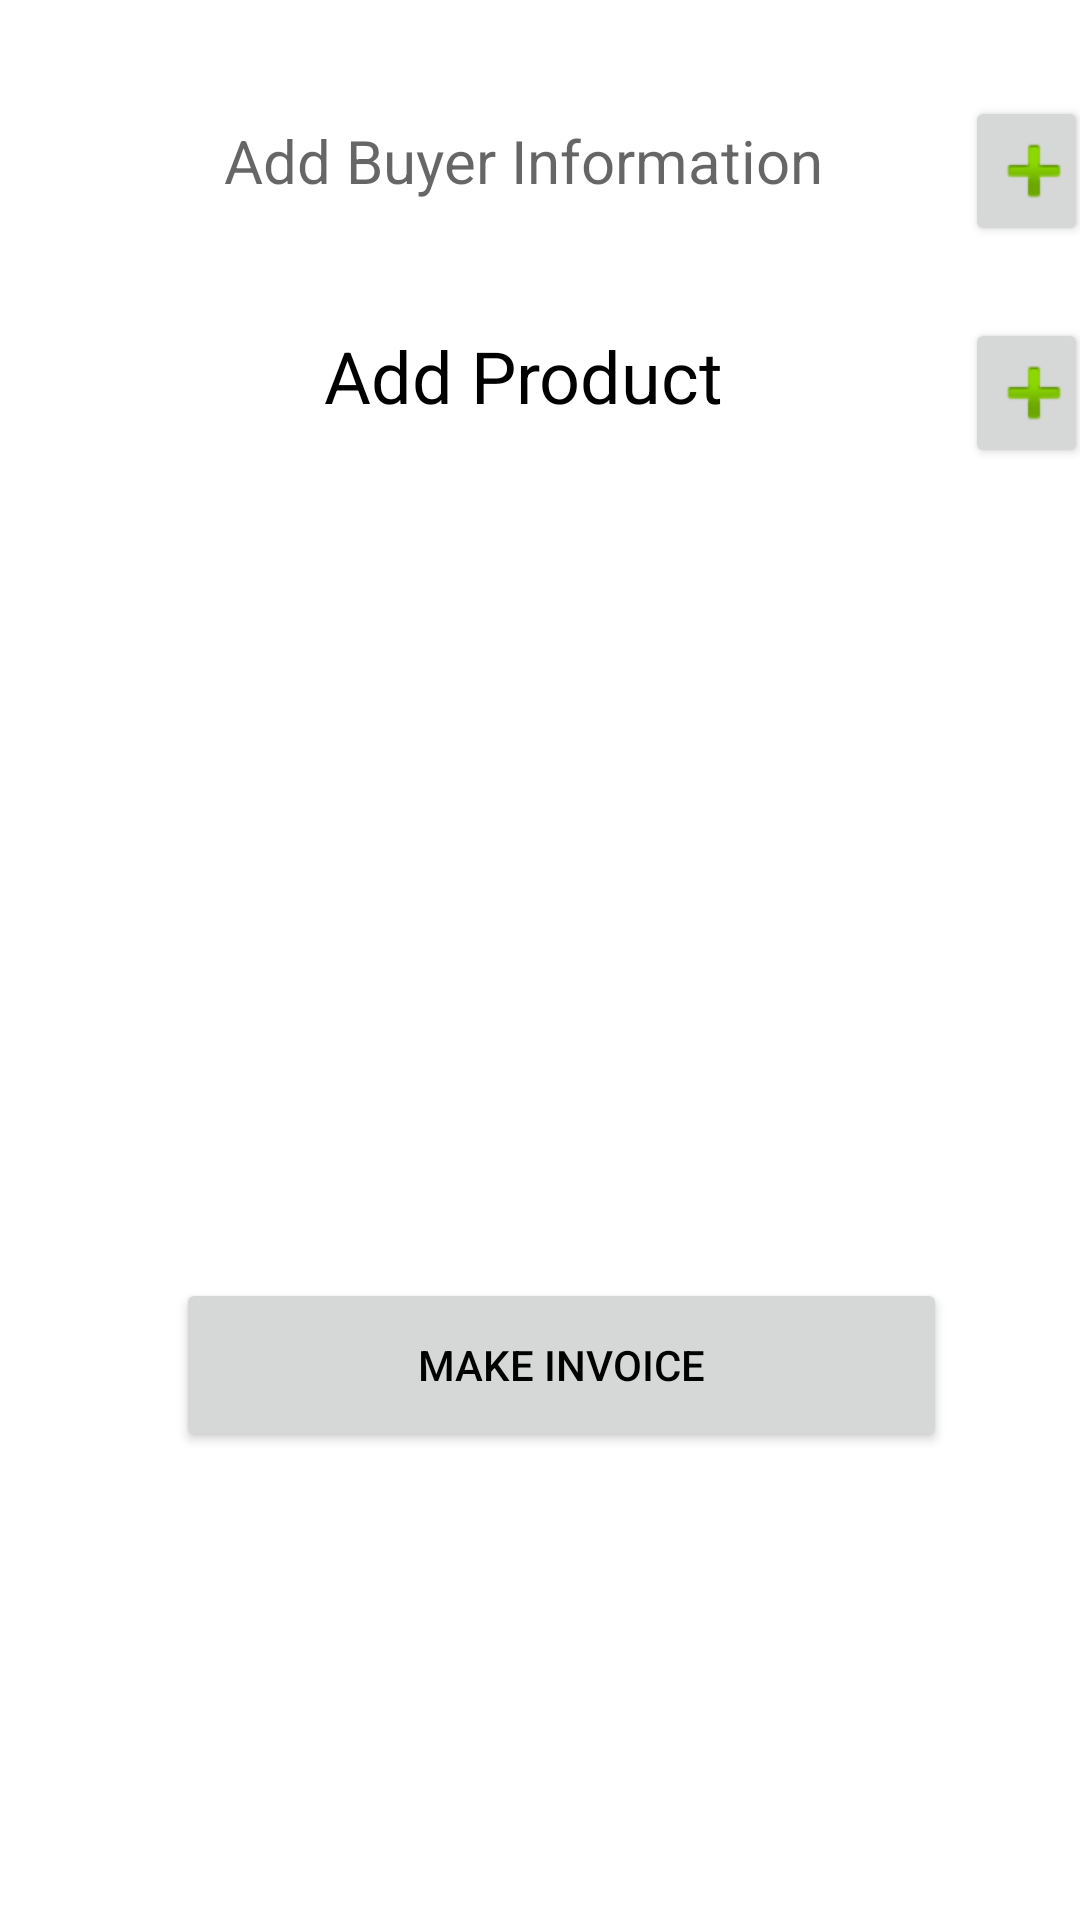

Reconstruct the res/layout file that produces this screen, plus the resources it refers to.
<!-- AndroidManifest.xml: application theme Theme.InvoiceMaker -->
<!-- res/layout/activity_new_invoice.xml -->
<?xml version="1.0" encoding="utf-8"?>
<androidx.constraintlayout.widget.ConstraintLayout xmlns:android="http://schemas.android.com/apk/res/android"
    xmlns:app="http://schemas.android.com/apk/res-auto"
    xmlns:tools="http://schemas.android.com/tools"
    android:layout_width="match_parent"
    android:layout_height="match_parent"
    android:onClick="AddProduct"
    tools:context=".NewInvoice">

    <Button
        android:id="@+id/add_buyer"
        android:layout_width="41dp"
        android:layout_height="50dp"
        android:layout_marginTop="32dp"
        android:drawableLeft="@android:drawable/ic_input_add"
        android:onClick="AddBuyer"
        android:paddingLeft="7dp"
        app:layout_constraintEnd_toEndOf="parent"
        app:layout_constraintHorizontal_bias="0.52"
        app:layout_constraintStart_toEndOf="@+id/textView4"
        app:layout_constraintTop_toTopOf="parent" />

    <Button
        android:id="@+id/add_product"
        android:layout_width="41dp"
        android:layout_height="50dp"
        android:layout_marginTop="24dp"
        android:drawableLeft="@android:drawable/ic_input_add"
        android:onClick="AddProduct"
        android:paddingLeft="7dp"
        app:layout_constraintEnd_toEndOf="parent"
        app:layout_constraintHorizontal_bias="0.52"
        app:layout_constraintStart_toEndOf="@+id/textView18"
        app:layout_constraintTop_toBottomOf="@+id/add_buyer" />

    <Button
        android:id="@+id/button"
        android:layout_width="257dp"
        android:layout_height="58dp"
        android:layout_marginBottom="156dp"
        android:onClick="makeInvoice"
        android:text="Make Invoice"
        app:layout_constraintBottom_toBottomOf="parent"
        app:layout_constraintEnd_toEndOf="parent"
        app:layout_constraintHorizontal_bias="0.571"
        app:layout_constraintStart_toStartOf="parent" />

    <TextView
        android:id="@+id/textView4"
        android:layout_width="300dp"
        android:layout_height="41dp"
        android:layout_marginTop="40dp"
        android:hint="Add Buyer Information"
        android:textAlignment="center"
        android:textSize="20sp"
        app:layout_constraintEnd_toEndOf="parent"
        app:layout_constraintHorizontal_bias="0.405"
        app:layout_constraintStart_toStartOf="parent"
        app:layout_constraintTop_toTopOf="parent" />

    <ScrollView
        android:id="@+id/scrollView2"
        android:layout_width="394dp"
        android:layout_height="276dp"
        app:layout_constraintBottom_toTopOf="@+id/button"
        app:layout_constraintEnd_toEndOf="parent"
        app:layout_constraintHorizontal_bias="0.5"
        app:layout_constraintStart_toStartOf="parent"
        app:layout_constraintTop_toBottomOf="@+id/textView18">

        <LinearLayout
            android:layout_width="match_parent"
            android:layout_height="wrap_content"
            android:orientation="vertical">

            <ListView
                android:id="@+id/cartlist"
                android:layout_width="match_parent"
                android:layout_height="252dp" />
        </LinearLayout>
    </ScrollView>

    <TextView
        android:id="@+id/textView18"
        android:layout_width="300dp"
        android:layout_height="41dp"
        android:layout_marginTop="28dp"
        android:text="Add Product"
        android:textAlignment="center"
        android:textSize="24sp"
        app:layout_constraintEnd_toEndOf="parent"
        app:layout_constraintHorizontal_bias="0.405"
        app:layout_constraintStart_toStartOf="parent"
        app:layout_constraintTop_toBottomOf="@+id/textView4"
        tools:text="Add Product " />

</androidx.constraintlayout.widget.ConstraintLayout>
<!-- resources referenced by this layout -->
<resources>
  <style name="Theme.InvoiceMaker" parent="Theme.MaterialComponents.DayNight.DarkActionBar">
          
          <item name="colorPrimary">@color/purple_500</item>
          <item name="colorPrimaryVariant">@color/purple_700</item>
          <item name="colorOnPrimary">@color/white</item>
          
          <item name="colorSecondary">@color/teal_200</item>
          <item name="colorSecondaryVariant">@color/teal_700</item>
          <item name="colorOnSecondary">@color/black</item>
          
          <item name="android:statusBarColor" tools:targetApi="l">?attr/colorPrimaryVariant</item>
          
          <item name="android:textColor">@color/black</item>
      </style>
  <!-- not gathered from this repository: default colours our renderer supplied (Android Studio template values) -->
  <color name="purple_500">#FF6200EE</color>
  <color name="purple_700">#FF3700B3</color>
  <color name="teal_200">#FF03DAC5</color>
  <color name="teal_700">#FF018786</color>
  <color name="black">#FF000000</color>
  <color name="white">#FFFFFFFF</color>
</resources>
